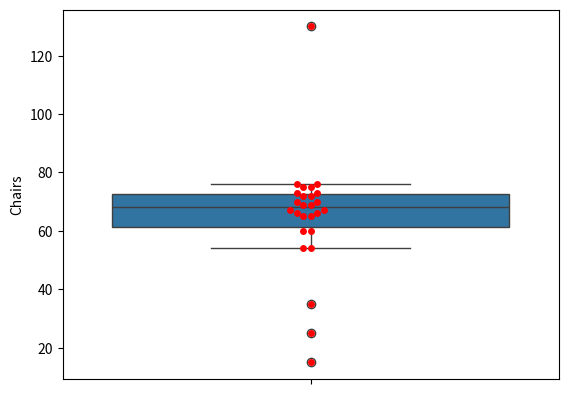

This figure's Python source:
# 5th Question: 

import pandas as pd
import seaborn as sns
import matplotlib.pyplot as plt

chairs = [35, 54, 60, 65, 66, 67, 69, 70, 72, 73, 75, 76, 54, 25, 15, 60, 65, 66, 67, 69, 70, 72, 130, 73, 75, 76]

data = {'Chairs':chairs}

df5 = pd.DataFrame(data)

sns.boxplot(df5['Chairs'])
sns.swarmplot(df5['Chairs'], color='r')

plt.show()

#outliers: 15,25,35,130